Dataset: MahJongTrainDataSet (GitHub, likesm0887/MahJongTrainDataSet). Classes: bamboo eight tile, bamboo five tile, characters eight tile, characters five tile, characters four tile, characters nine tile, characters one tile, characters seven tile, characters six tile, characters three tile, characters two tile, circle eight tile, circle five tile, circle four tile, circle nine tile, circle one tile, circle seven tile, circle six tile, circle three tile, circle two tile, east wind tile, green dragon tile, north wind tile, red dragon tile, west wind tile, white dragon tile.

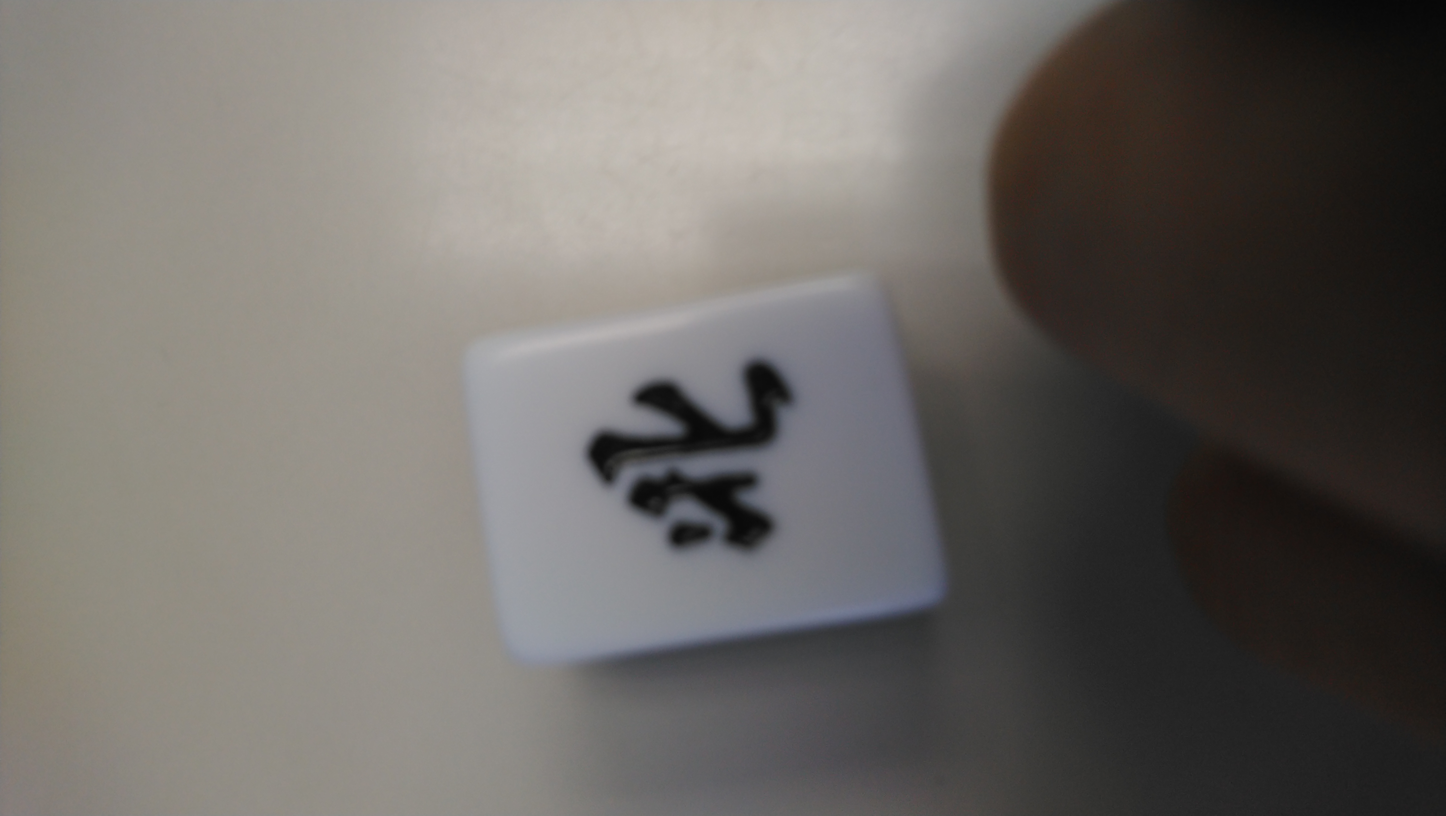
Label: north wind tile

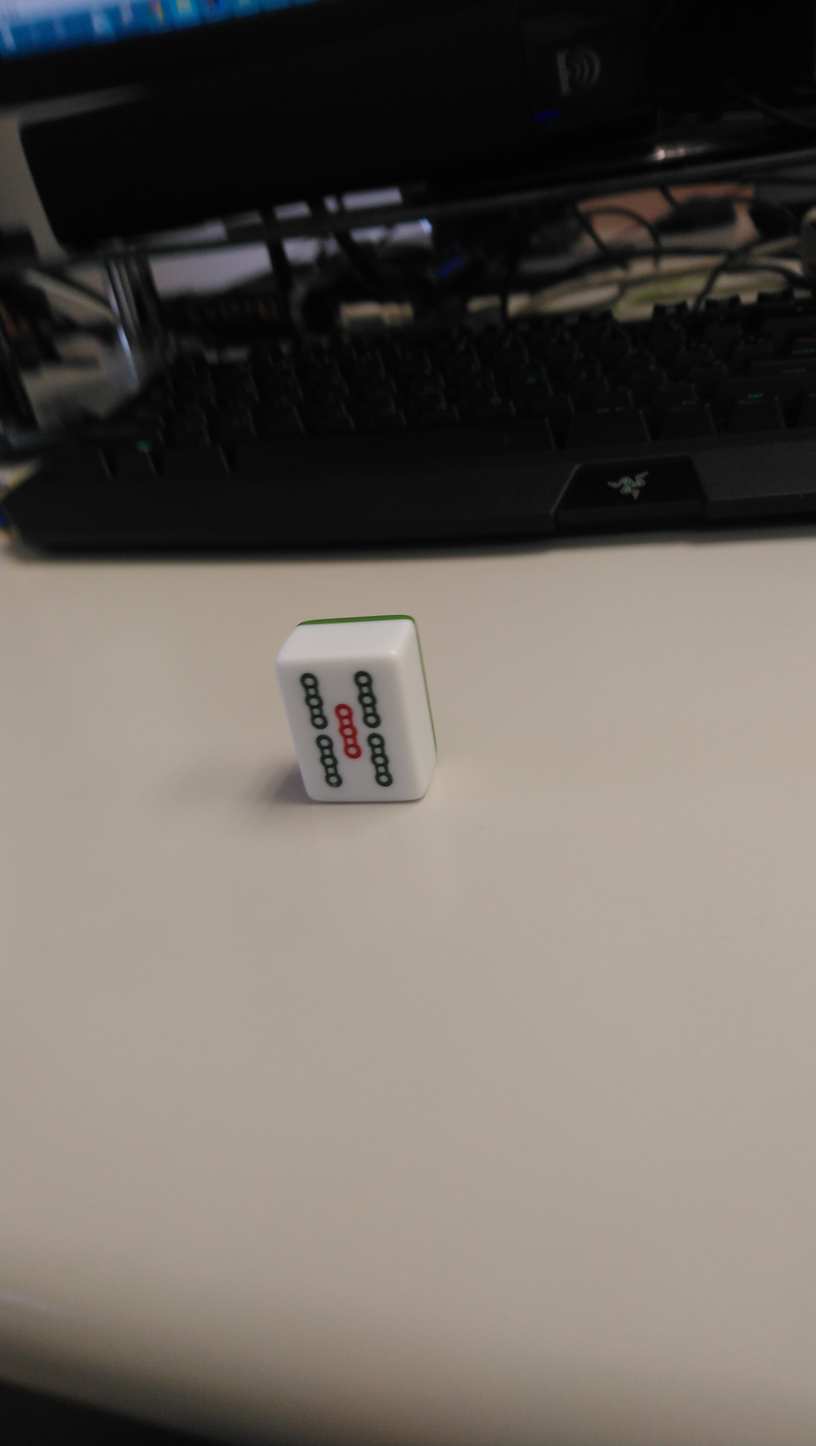
Label: bamboo five tile

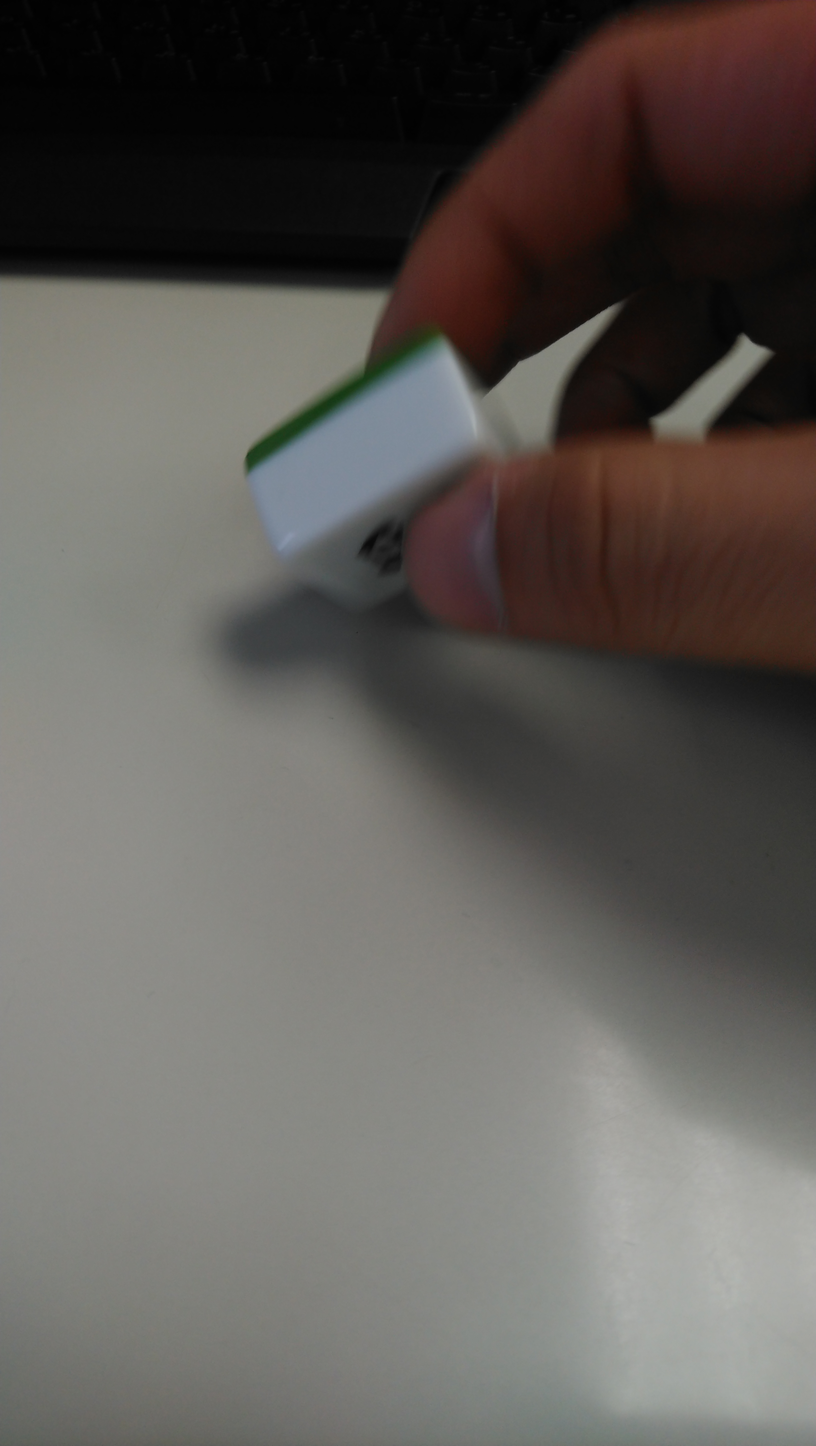
Label: east wind tile

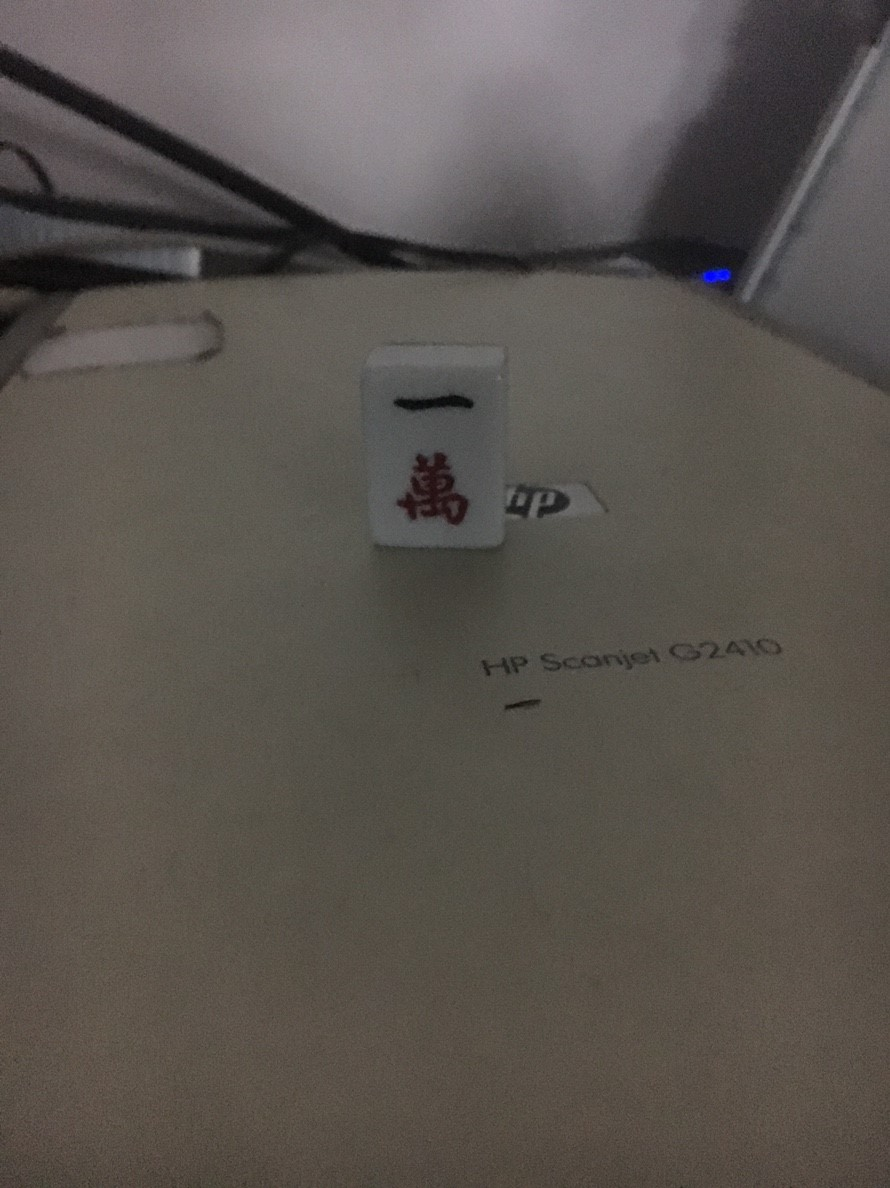
Label: characters one tile

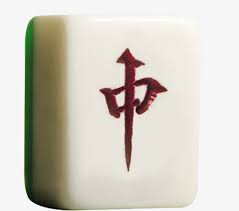
Label: red dragon tile

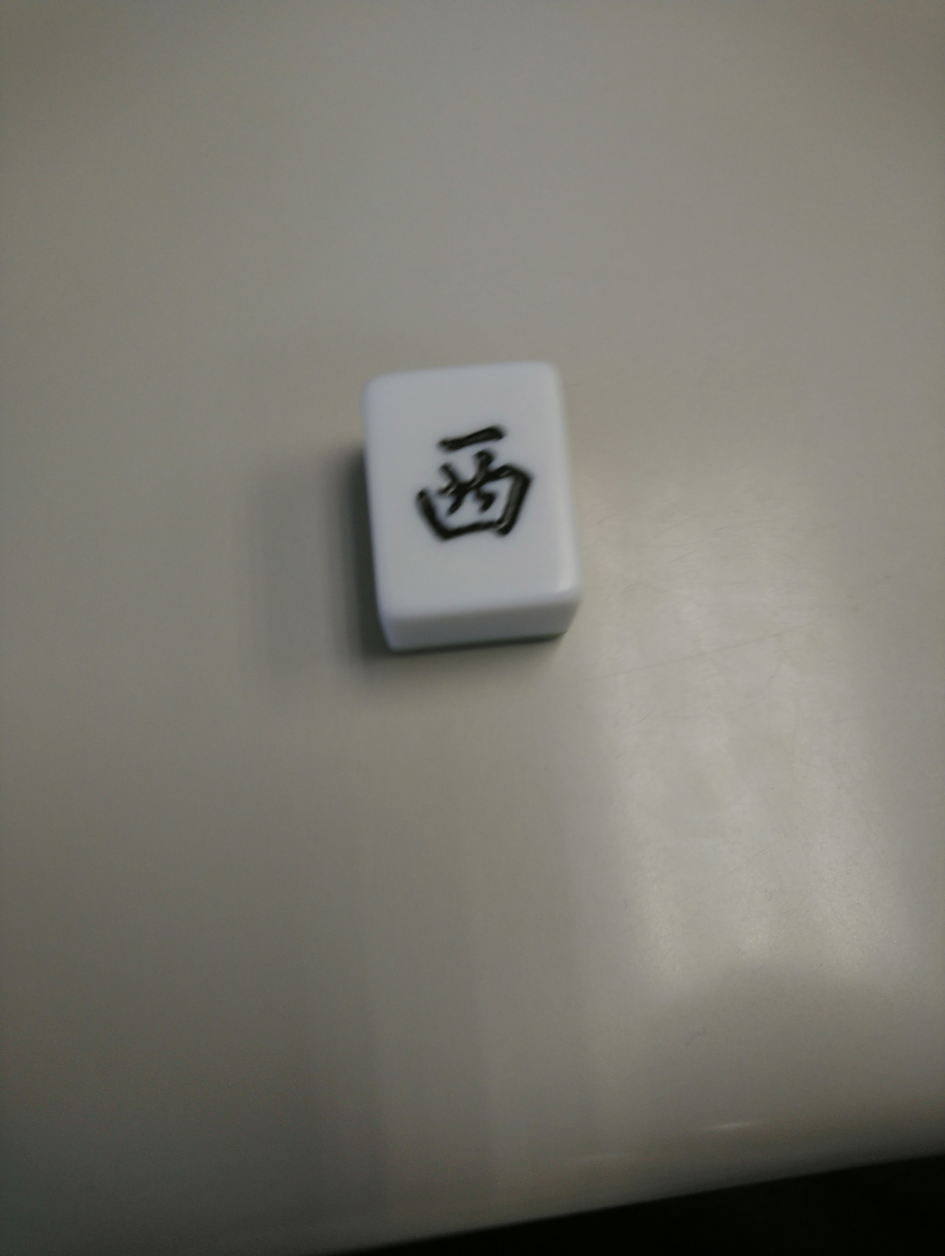
Label: west wind tile
